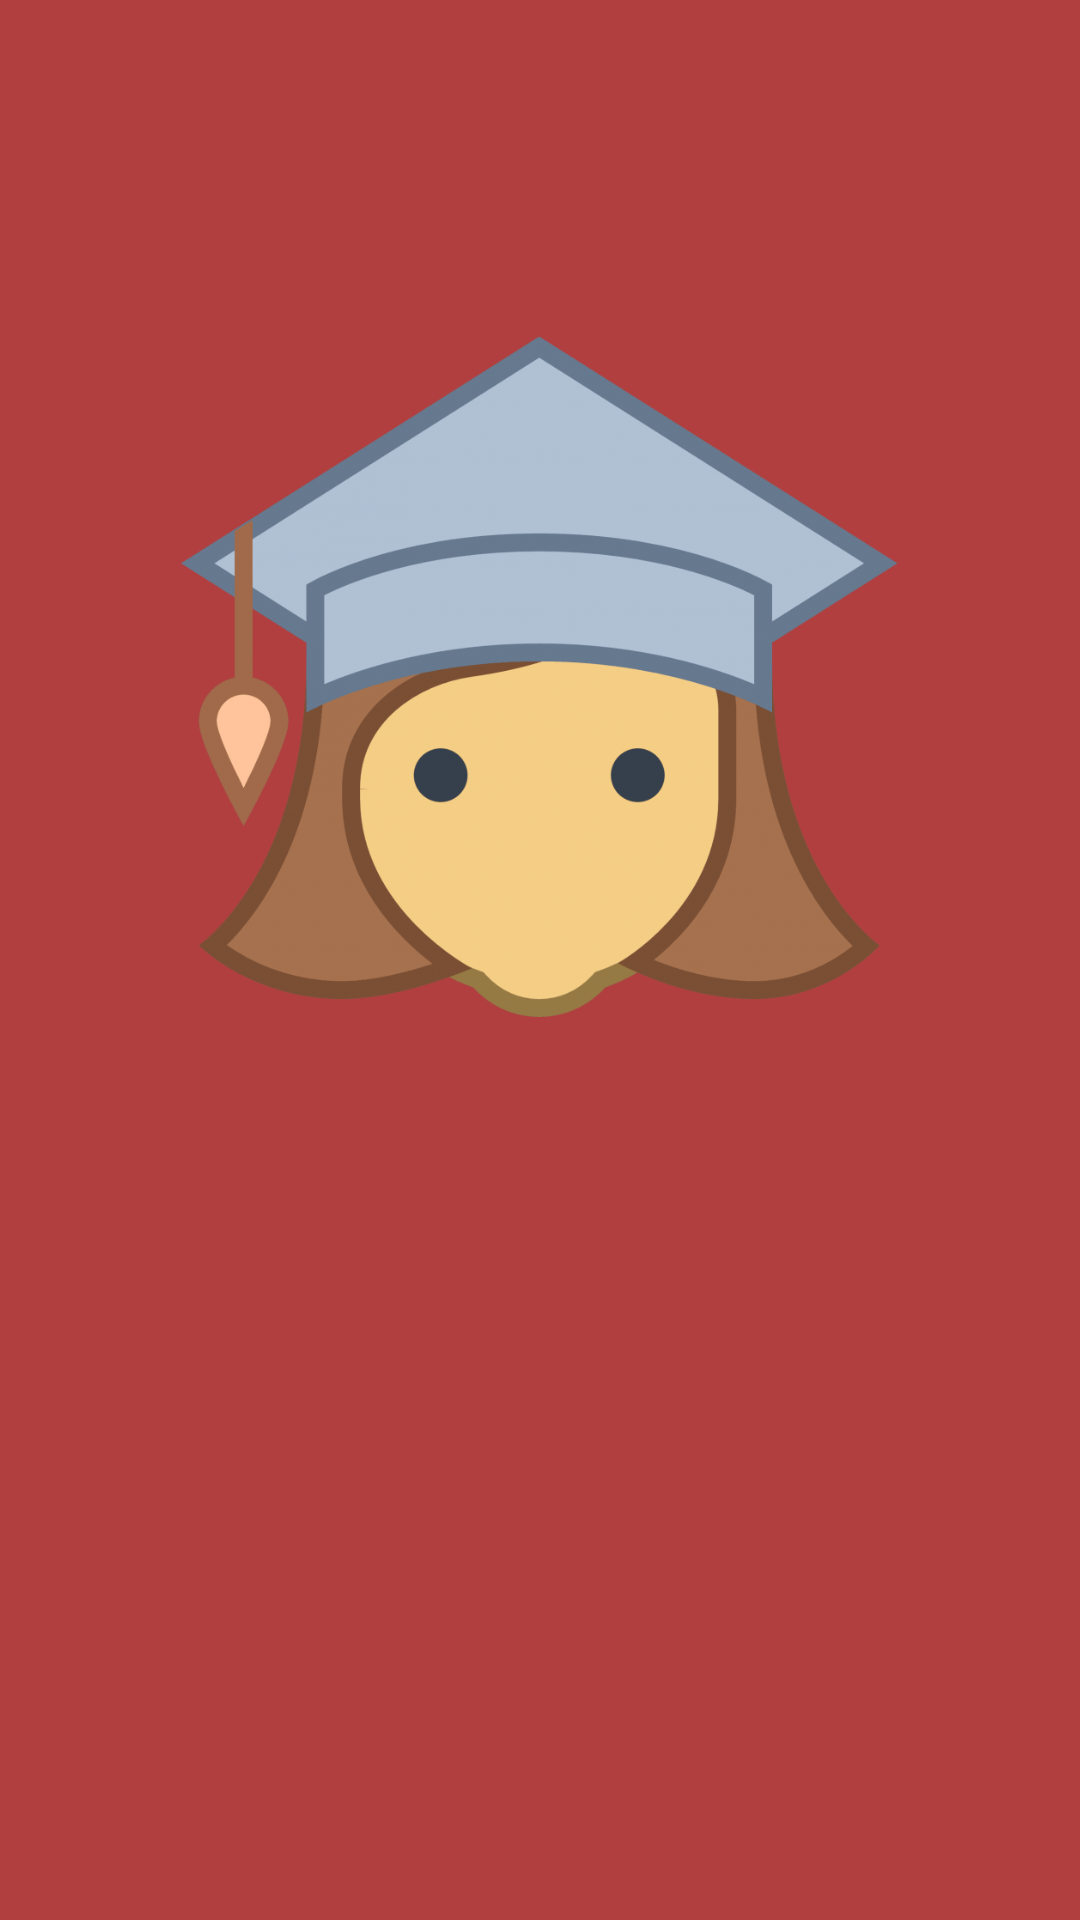

Reconstruct the res/layout file that produces this screen, plus the resources it refers to.
<!-- AndroidManifest.xml: application theme Theme.Projetws -->
<!-- res/layout/activity_splash.xml -->
<?xml version="1.0" encoding="utf-8"?>
<androidx.constraintlayout.widget.ConstraintLayout xmlns:android="http://schemas.android.com/apk/res/android"
    xmlns:app="http://schemas.android.com/apk/res-auto"
    xmlns:tools="http://schemas.android.com/tools"
    android:layout_width="match_parent"
    android:background="#B13F3F"
    android:layout_height="match_parent"
    tools:context=".SplashActivity">


    <ImageView
        android:id="@+id/imageView5"
        android:layout_width="314dp"
        android:layout_height="227dp"
        android:src="@mipmap/anss"
        app:layout_constraintBottom_toBottomOf="parent"
        app:layout_constraintEnd_toEndOf="parent"
        app:layout_constraintHorizontal_bias="0.494"
        app:layout_constraintStart_toStartOf="parent"
        app:layout_constraintTop_toTopOf="parent"
        app:layout_constraintVertical_bias="0.271" />

</androidx.constraintlayout.widget.ConstraintLayout>
<!-- resources referenced by this layout -->
<resources>
  <!-- mipmap anss: png bitmap (mipmap-xxhdpi, 379471 bytes) -->
  <style name="Theme.Projetws" parent="Theme.MaterialComponents.DayNight.DarkActionBar">
          
          <item name="colorPrimary">#FF5B5B</item>
          <item name="colorPrimaryVariant">#FF5B5B</item>
          <item name="colorOnPrimary">@color/white</item>
          
          <item name="colorSecondary">@color/teal_200</item>
          <item name="colorSecondaryVariant">@color/teal_700</item>
          <item name="colorOnSecondary">@color/black</item>
          
          <item name="android:statusBarColor" tools:targetApi="l">?attr/colorPrimaryVariant</item>
          
      </style>
  <!-- not gathered from this repository: default colours our renderer supplied (Android Studio template values) -->
  <color name="teal_200">#FF03DAC5</color>
  <color name="teal_700">#FF018786</color>
  <color name="black">#FF000000</color>
  <color name="white">#FFFFFFFF</color>
</resources>
